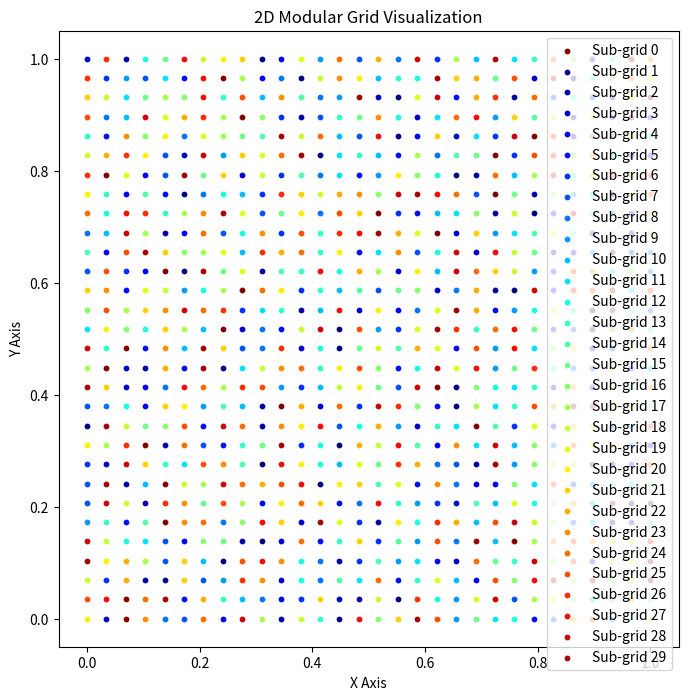
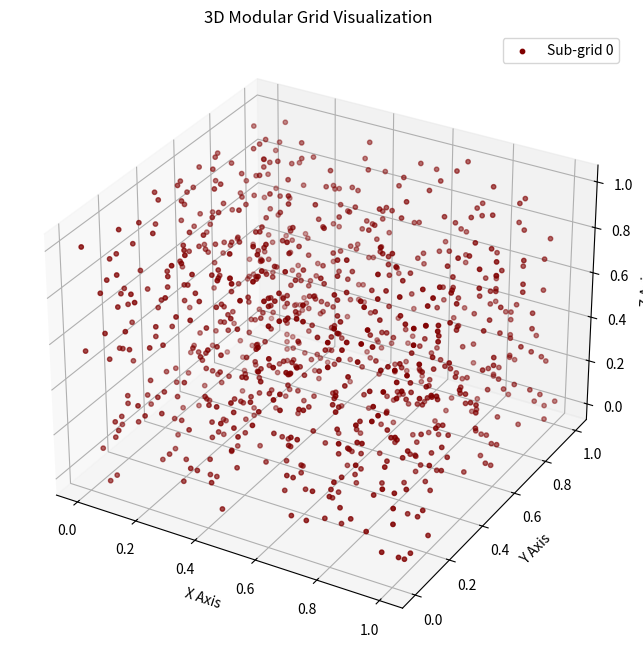

Python code for these plots, in order:
import numpy as np
import matplotlib.pyplot as plt
from mpl_toolkits.mplot3d import Axes3D
import random

def generate_modular_nd_grid(bounds, base_resolution, subgrid_index, N):
    """
    Generates an n-dimensional grid using a modular offset technique to divide a higher-resolution grid into N sub-grids.

    Parameters:
        bounds (list of tuples): [(min1, max1), ..., (minN, maxN)] defining the range for each dimension.
        base_resolution (int): The full resolution when all sub-grids are combined.
        subgrid_index (int): Which sub-grid to generate (1 to N).
        N (int): Total number of sub-grids.

    Returns:
        list of tuples: The points forming the modular sub-grid.
    """
    num_dims = len(bounds)
    
    if not (1 <= subgrid_index <= N):
        raise ValueError("subgrid_index must be between 1 and N.")
    if base_resolution % N != 0:
        raise ValueError("base_resolution must be divisible by N.")

    # Compute the reduced resolution per sub-grid
    sub_resolution = base_resolution // N

    # Generate the full high-res grid for each dimension
    full_axes = [np.linspace(b[0], b[1], base_resolution, endpoint=True) for b in bounds]

    # Select every N-th point for each sub-grid using modular selection
    sub_axes = [axis[subgrid_index - 1 :: N] for axis in full_axes]

    # Generate the modular sub-grid (Cartesian product of selected points)
    grid_points = np.array(np.meshgrid(*sub_axes, indexing="ij")).T.reshape(-1, num_dims)

    return [tuple(point) for point in grid_points]

def generate_modular_nd_grid_random_order(bounds, base_resolution, N, seed=None):
    """
    Generates an n-dimensional modular sub-grid with optional randomized partitioning.

    Parameters:
        bounds (list of tuples): [(min1, max1), ..., (minN, maxN)] defining the range for each dimension.
        base_resolution (int): The full resolution when all sub-grids are combined.
        N (int): Number of sub-grids.
        randomize (bool): If True, randomizes the subgrid assignments within each segment.
        seed (int, optional): Random seed for reproducibility.

    Returns:
        list of lists: Each list represents one sub-grid, containing tuples of n-dimensional points.
    """
    num_dims = len(bounds)

    if base_resolution % N != 0:
        raise ValueError("base_resolution must be divisible by N.")

    # Compute full high-res grid for each dimension
    full_axes = [np.linspace(b[0], b[1], base_resolution, endpoint=True) for b in bounds]

    # Generate full Cartesian grid
    full_grid = np.array(np.meshgrid(*full_axes, indexing="ij")).T.reshape(-1, num_dims)

    # Determine sub-grid assignments
    if seed is not None:
        random.seed(seed)  # Set seed for reproducibility
    assignments = [random.sample(range(N), N) for _ in range(base_resolution**num_dims//N)]

    # Split points into sub-grids
    sub_grids = [[] for _ in range(N)]
    for i, point in enumerate(full_grid):
        sub_index = assignments[np.floor(i // N)][i%N]
        sub_grids[sub_index].append(tuple(point))

    return sub_grids

def visualize_subgrids(bounds, base_resolution, N,randomize=True):
    """
    Visualizes modular sub-grids in 2D or 3D.

    Parameters:
        bounds (list of tuples): Defines the space.
        base_resolution (int): Total resolution before splitting.
        N (int): Number of sub-grids to visualize.
    """
    num_dims = len(bounds)
    colors = plt.cm.jet(np.linspace(0, 1, N))  # Generate N colors

    fig = plt.figure(figsize=(8, 8))
    if randomize:
        if num_dims == 2:
            ax = fig.add_subplot(111)
            sub_grids = generate_modular_nd_grid_random_order(bounds, base_resolution, N, seed=42)
            for i, subgrid in enumerate(sub_grids):
                x, y = np.array(subgrid).T
                ax.scatter(x, y, color=colors[i - 1], label=f"Sub-grid {i}", s=10)
            ax.set_xlabel("X Axis")
            ax.set_ylabel("Y Axis")
            ax.legend()
        
        elif num_dims == 3:
            ax = fig.add_subplot(111, projection="3d")
            sub_grids = generate_modular_nd_grid_random_order(bounds, base_resolution, N, seed=42)
            i = 0
            subgrid = sub_grids[0]
            x, y, z = zip(*subgrid)
            ax.scatter(x, y, z, color=colors[i - 1], label=f"Sub-grid {i}", s=10)
            ax.set_xlabel("X Axis")
            ax.set_ylabel("Y Axis")
            ax.set_zlabel("Z Axis")
            ax.legend()

    else:
        if num_dims == 2:
            ax = fig.add_subplot(111)
            for i in range(1, N + 1):
                subgrid = generate_modular_nd_grid(bounds, base_resolution, i, N)
                x, y = zip(*subgrid)
                ax.scatter(x, y, color=colors[i - 1], label=f"Sub-grid {i}", s=10)
            ax.set_xlabel("X Axis")
            ax.set_ylabel("Y Axis")
            ax.legend()
        
        elif num_dims == 3:
            ax = fig.add_subplot(111, projection="3d")
            for i in range(1,2):# N + 1):
                subgrid = generate_modular_nd_grid(bounds, base_resolution, i, N)
                x, y, z = zip(*subgrid)
                ax.scatter(x, y, z, color=colors[i - 1], label=f"Sub-grid {i}", s=10)
            ax.set_xlabel("X Axis")
            ax.set_ylabel("Y Axis")
            ax.set_zlabel("Z Axis")
            ax.legend()

        else:
            print("Visualization only supports 2D and 3D.")
            return

    plt.title(f"{num_dims}D Modular Grid Visualization")
    plt.show()

if __name__ == "__main__":
    # Example usage:
    bounds_2d = [(0, 1), (0, 1)]  # 2D space
    bounds_3d = [(0, 1), (0, 1), (0, 1)]  # 3D space
    base_resolution = 30
    N = 30  # Number of sub-grids

    visualize_subgrids(bounds_2d, base_resolution, N)  # 2D Visualization
    visualize_subgrids(bounds_3d, base_resolution, N)  # 3D Visualization
